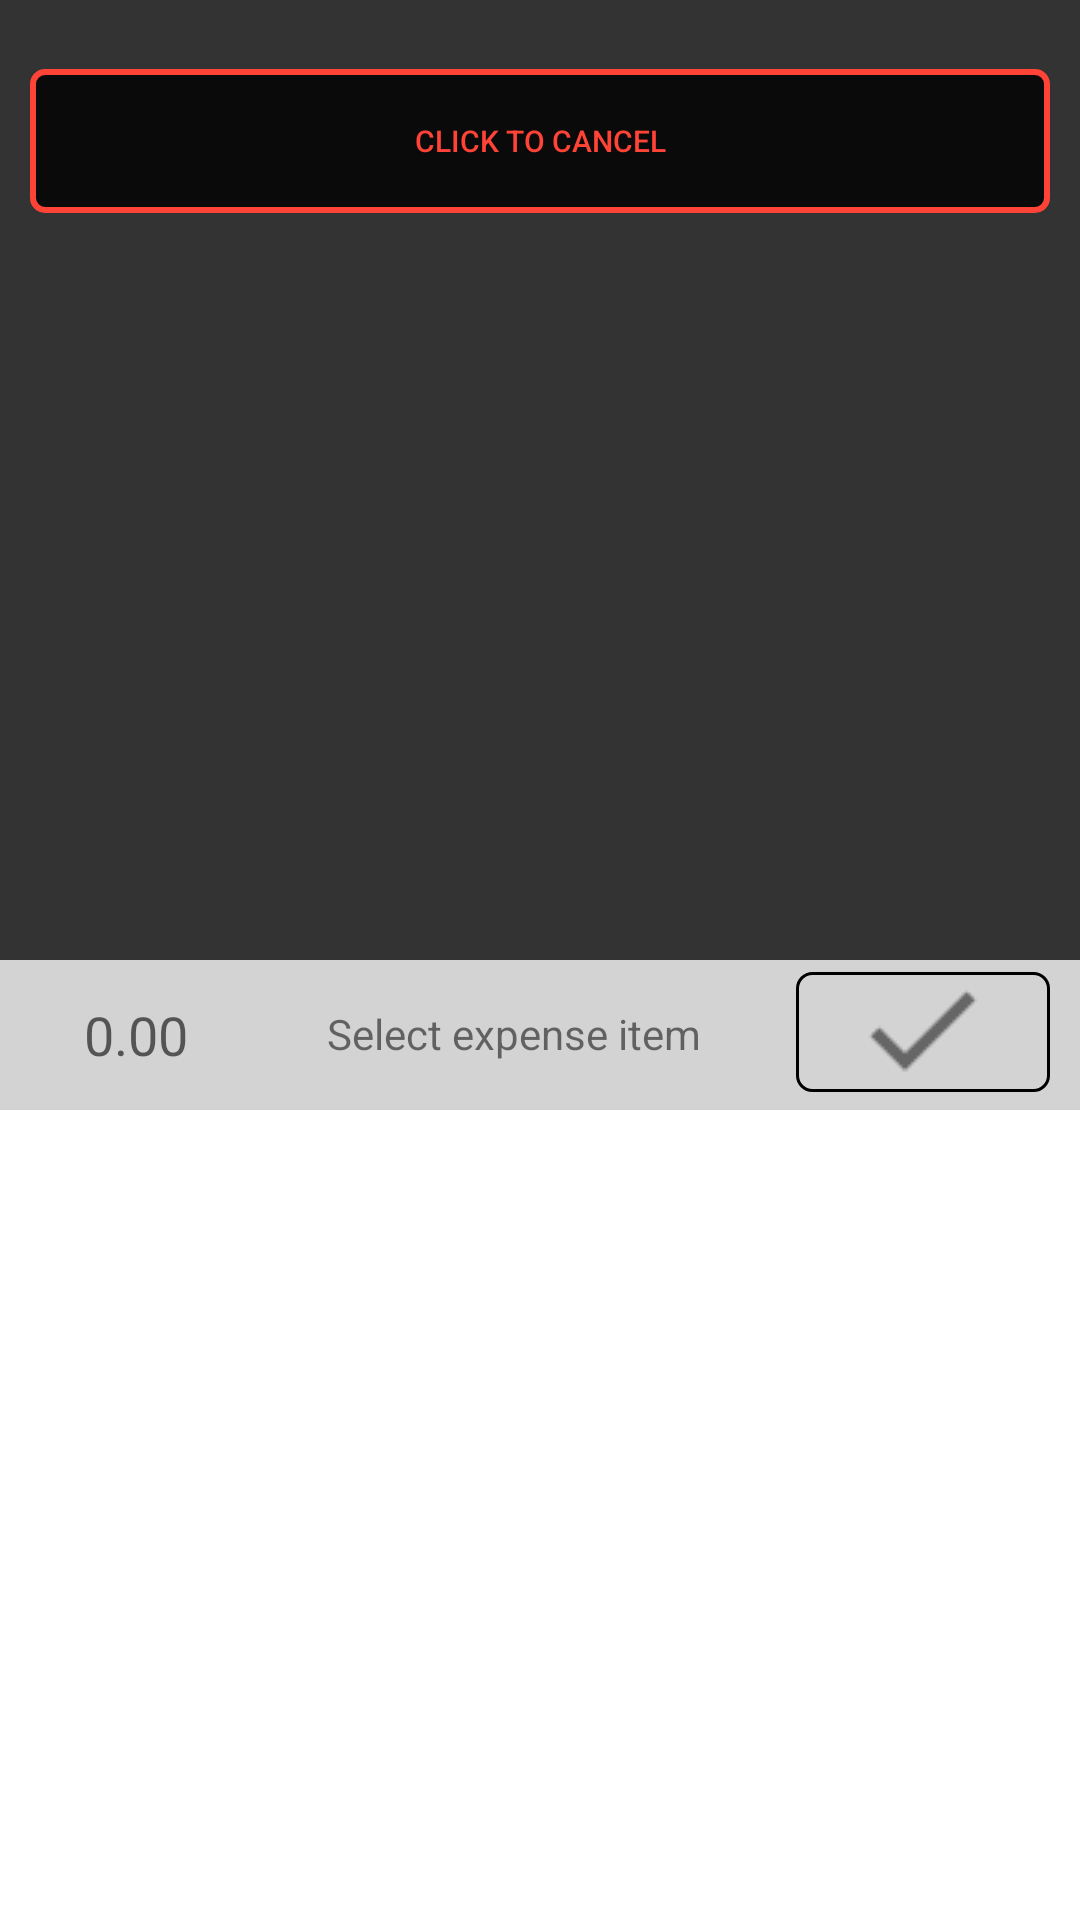

The Android layout XML behind this screen, and the referenced resources:
<!-- AndroidManifest.xml: application theme AppTheme -->
<!-- res/layout/activity_expenses.xml -->
<?xml version="1.0" encoding="utf-8"?>
<LinearLayout xmlns:android="http://schemas.android.com/apk/res/android"
    xmlns:app="http://schemas.android.com/apk/res-auto"
    xmlns:tools="http://schemas.android.com/tools"
    android:layout_width="match_parent"
    android:layout_height="match_parent"
    tools:context="com.example.jb.project.Expenses"
    android:orientation="vertical">


    <RelativeLayout
        android:background="#CC000000"
        android:layout_width="match_parent"
        android:layout_height="match_parent"
        android:layout_weight="0.5"
        >

        <Button
            android:id="@+id/buttoncancel"
            android:layout_width="match_parent"
            android:layout_height="wrap_content"
            android:layout_marginTop="23dp"
            android:layout_marginRight="10dp"
            android:layout_marginLeft="10dp"
            android:text="Click to Cancel"
            android:background="@drawable/my_button_bg"
            android:textColor="#ff4336"
            android:textSize="10dp"
            android:onClick="cancel"/>

    </RelativeLayout>

    <RelativeLayout
        android:layout_width="match_parent"
        android:layout_height="match_parent"
        android:layout_weight="0.5">

        <LinearLayout
            android:id="@+id/expense_int"
            android:layout_width="match_parent"
            android:layout_height="wrap_content"
            android:background="#d3d3d3"
            android:orientation="horizontal">

            <EditText
                android:id="@+id/cost"
                android:layout_width="wrap_content"
                android:layout_height="40dp"
                android:layout_marginBottom="5dp"
                android:layout_marginLeft="10dp"
                android:focusable="false"
                android:layout_marginTop="5dp"
                android:layout_weight="1"
                android:background="@drawable/rounded_edittext"
                android:gravity="center"
                android:hint="0.00"
                android:inputType="numberDecimal" />

            <TextView
                android:id="@+id/expense"
                android:layout_width="wrap_content"
                android:layout_height="40dp"
                android:layout_centerHorizontal="true"
                android:layout_marginTop="3dp"
                android:layout_marginBottom="5dp"
                android:layout_marginLeft="10dp"
                android:layout_marginRight="10dp"
                android:layout_weight="1"
                android:background="@drawable/rounded_edittext"
                android:gravity="center"
                android:onClick="showlists"
                android:text="Select expense item " />

            <ImageButton
                android:id="@+id/add_btn"
                android:layout_marginTop="4dp"
                android:layout_width="wrap_content"
                android:layout_height="40dp"
                android:focusable="false"
                android:layout_marginRight="10dp"
                android:layout_weight="1"
                android:background="@drawable/add_button"
                android:src="@drawable/check" />
        </LinearLayout>

        <LinearLayout
            android:layout_width="match_parent"
            android:layout_height="wrap_content"
            android:layout_below="@id/expense_int">

            <RelativeLayout
                android:layout_width="wrap_content"
                android:layout_height="wrap_content"
                android:layout_weight="0.5">

                <ListView
                    android:id="@+id/primaryExp"
                    android:layout_width="match_parent"
                    android:layout_height="wrap_content"
                    android:layout_alignParentLeft="true"
                    android:layout_alignParentStart="true"
                    android:layout_alignParentTop="true"
                    android:listSelector="@color/colorPrimary" />
            </RelativeLayout>

            <View
                android:layout_width="2dp"
                android:layout_height="match_parent"
                android:background="#d3d3d3" />

            <RelativeLayout
                android:layout_width="wrap_content"
                android:layout_height="wrap_content"
                android:layout_weight="0.5">

                <ListView
                    android:id="@+id/secondaryExp"
                    android:layout_width="match_parent"
                    android:layout_height="wrap_content"
                    android:listSelector="@color/colorPrimary" />
            </RelativeLayout>
        </LinearLayout>
    </RelativeLayout>
</LinearLayout>
<!-- resources referenced by this layout -->
<resources>
  <color name="colorPrimary">#3bc639</color>
  <!-- drawable add_button (drawable) -->
  <?xml version="1.0" encoding="utf-8"?>
  <shape xmlns:android="http://schemas.android.com/apk/res/android"
      android:shape="rectangle">
      <solid android:color="#d3d3d3" />
      <corners android:bottomRightRadius="5dp"
          android:bottomLeftRadius="5dp"
          android:topRightRadius="5dp"
          android:topLeftRadius="5dp"/>
      <stroke android:color="#000000"
          android:width="1dp"/>
  </shape>
  <!-- drawable check: png bitmap (drawable, 678 bytes) -->
  <!-- drawable my_button_bg (drawable) -->
  <?xml version="1.0" encoding="utf-8"?>
  <shape xmlns:android="http://schemas.android.com/apk/res/android"
      android:shape="rectangle">
      <solid android:color="#CC000000"/>
      <stroke android:color="#ff4336" android:width="2dp"/>
      <corners android:radius="4dp"/>
  </shape>
  <style name="AppTheme" parent="Theme.AppCompat.Light.DarkActionBar">
          
          <item name="colorPrimary">@color/colorPrimary</item>
          <item name="colorPrimaryDark">@color/colorPrimaryDark</item>
          <item name="colorAccent">@color/colorAccent</item>
          <item name="android:colorBackground">@android:color/background_light</item>
      </style>
  <color name="colorPrimaryDark">#13b977</color>
  <color name="colorAccent">#FF4081</color>
</resources>
